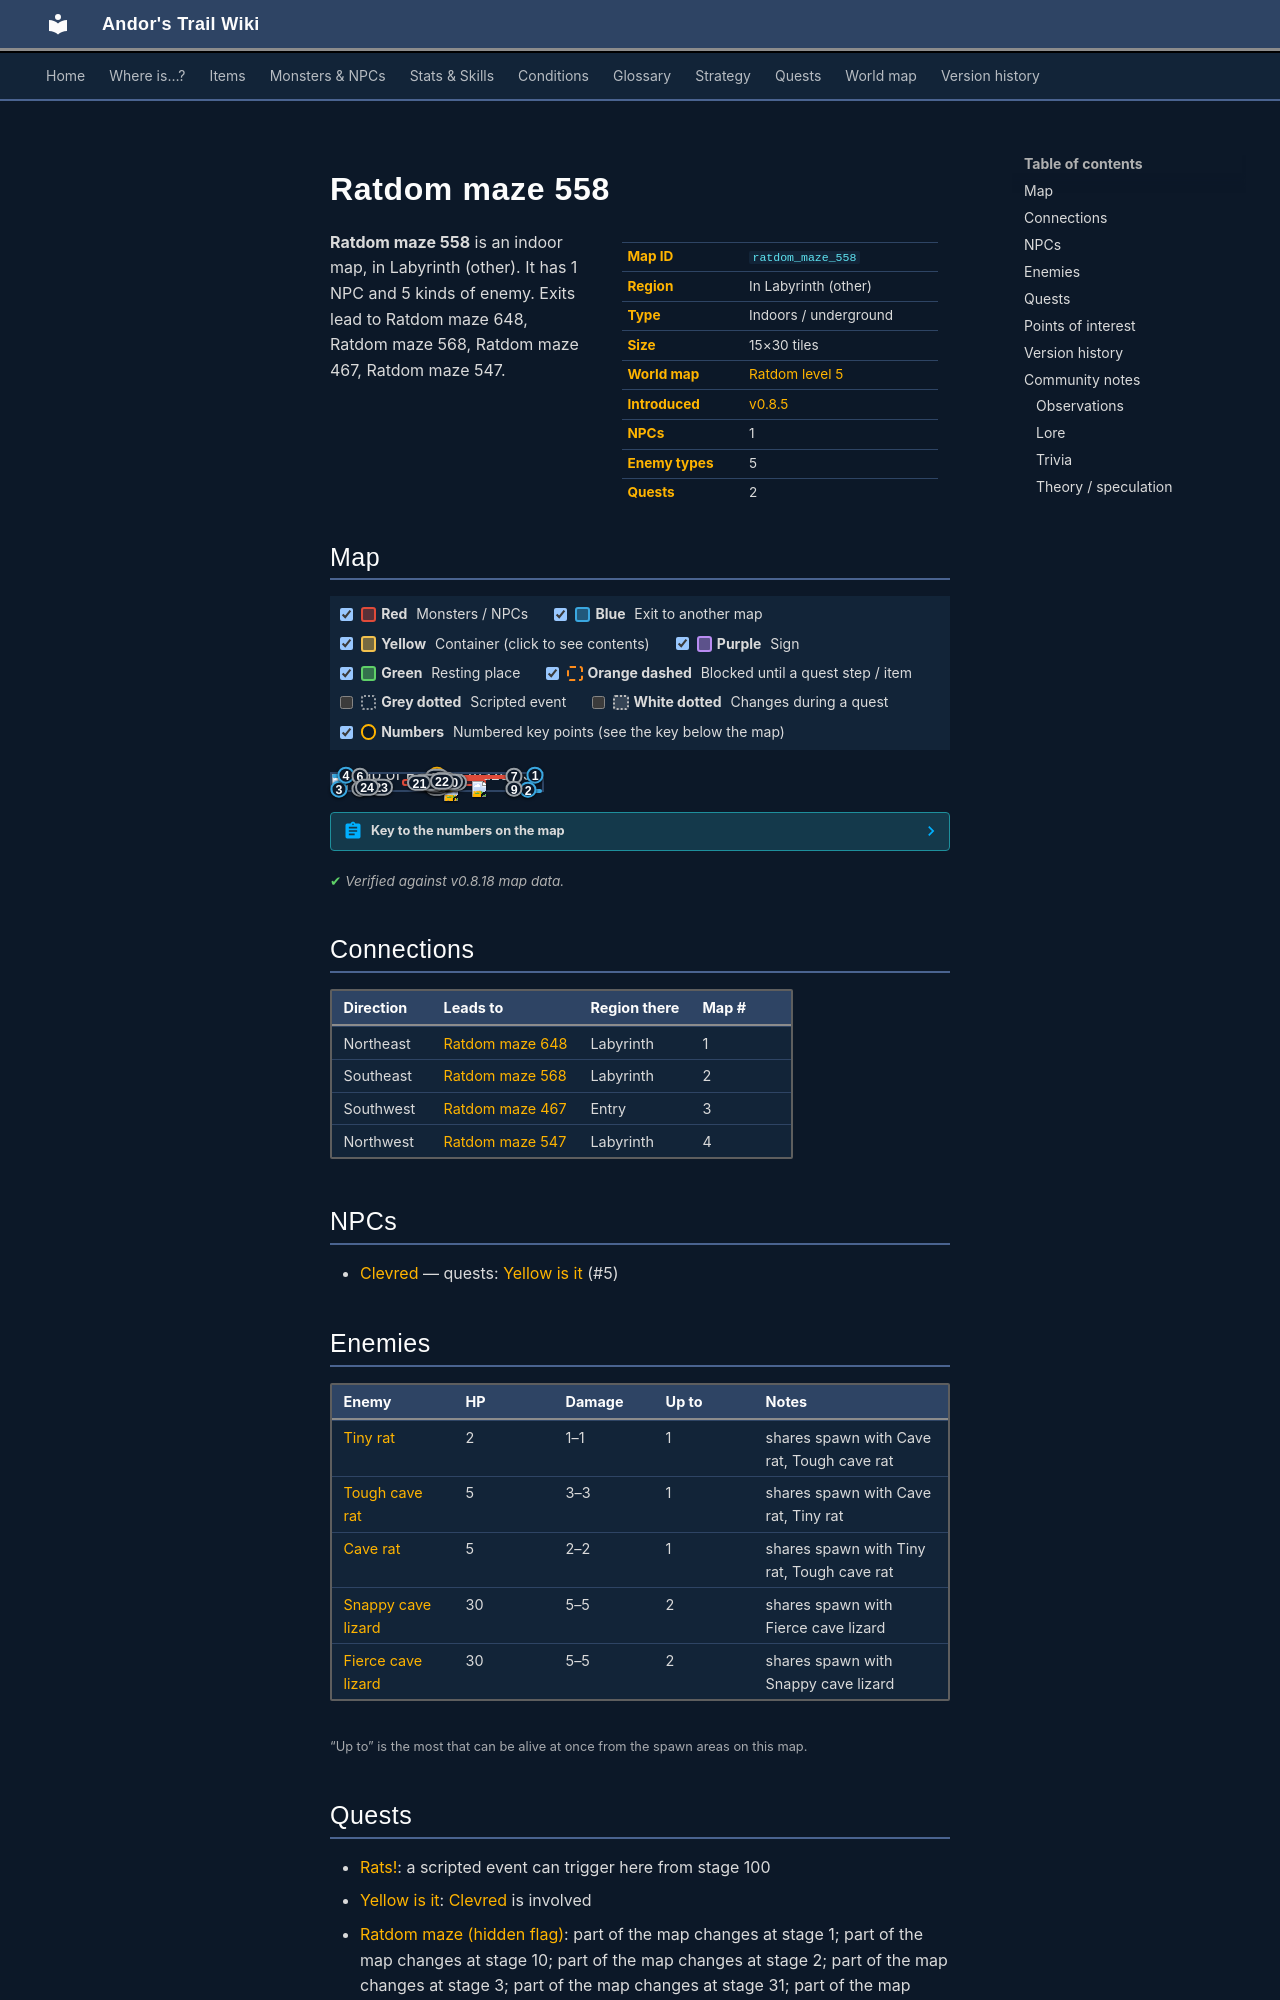

repository: asdfghjkl628/Andor-s-Trail-Wikiiii · page: maps/ratdom_maze_558/index.html · generator: mkdocs

---
description: "Ratdom maze 558 is an indoor location in Andor's Trail, in Labyrinth (other). NPCs: Clevred. Enemies: Tiny rat, Tough cave rat, Cave rat, Snappy cave lizard, Fierce cave lizard. Exits to Ratdom maze 648, Ratdom maze 568, Ratdom maze 467, Ratdom maze 547."
---

# Ratdom maze 558

<div class="infobox" markdown>

| | |
|---|---|
| **Map ID** | `ratdom_maze_558` |
| **Region** | In Labyrinth (other) |
| **Type** | Indoors / underground |
| **Size** | 15×30 tiles |
| **World map** | [Ratdom level 5](index.md) |
| **Introduced** | [v0.8.5](../versions/0.8.5.md) |
| **NPCs** | 1 |
| **Enemy types** | 5 |
| **Quests** | 2 |

</div>

**Ratdom maze 558** is an indoor map, in Labyrinth (other). It has 1 NPC and 5 kinds of enemy. Exits lead to Ratdom maze 648, Ratdom maze 568, Ratdom maze 467, Ratdom maze 547.
